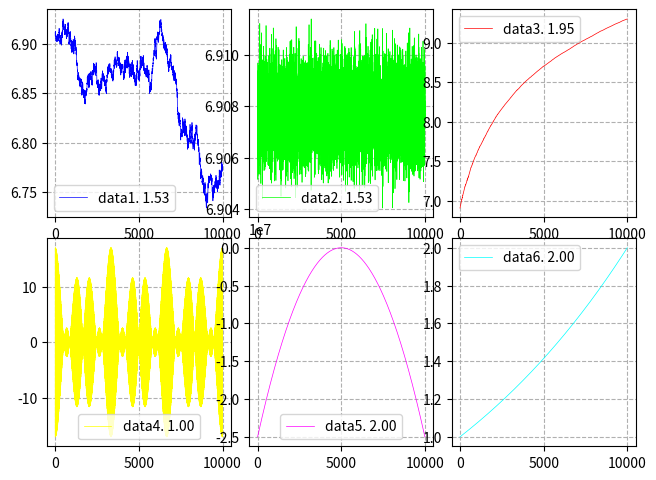

Reproduce this figure in Python.
# -*- coding: utf-8 -*-


"""
Created on Mon Jan 22 19:25:27 2018

@author:JOSE MARIA MOLINA SANCHEZ
Dimension Fractal
"""

import numpy as np  # importo Numpy
import matplotlib.pyplot as plt #importo MatPlolib



#Dimensión fractal de la curva por el algoritmo de John F Ehlers
def dimFractal(d):
    medida1 = np.size(d)
    medida2 = medida1 // 2
    n1 = (np.max(d[:medida2]) - np.min(d[:medida2])) / medida2 # rango
    n2 = (np.max(d[medida2:]) - np.min(d[medida2:])) / medida2 # rango
    n3 = (np.max(d) - np.min(d)) / medida1 # rango    
    dimension = (np.log(n1 + n2) - np.log(n3)) / np.log(2)
    if dimension < 1:
        dimension = 1.
    elif dimension > 2:
        dimension = 2.
    return dimension


t = np.linspace(1,10000-1,10000)
data1 = np.log(np.cumsum(np.random.randn(10000))+1000)
data2 = np.log(np.random.randn(10000)+1000)
data3 = np.log(np.cumsum(np.random.randn(10000)+1)+1000)
data4 = 8 * np.cos(2*np.pi*1.5*t) + 9 * np.cos(2*np.pi*7.5*t)
data5 = 5000*2 - (t - 5000)**2
data6 = 2**(t/10000)

print(dimFractal(data1))
print(dimFractal(data2))
print(dimFractal(data3))
print(dimFractal(data4))
print(dimFractal(data5))
print(dimFractal(data6))

#Gráficas
plt.ion()
plt.figure('Dimensión fractal de la curva por el Algoritmo de John F Ehlers')
plt.clf()
plt.subplots_adjust(bottom=0.06, top=0.97, right=0.97, left=0.05, wspace=0.10, hspace=0.10)

plt.subplot(231)
plt.plot(t, data1, c=(0,0,1), lw=0.5, label='data1. %.2f' %dimFractal(data1))
plt.grid(True, ls='--') # muestro los ejes secundarios
plt.legend()

plt.subplot(232)
plt.plot(t, data2, c=(0,1,0), lw=0.5, label='data2. %.2f' %dimFractal(data1))
plt.grid(True, ls='--') # muestro los ejes secundarios
plt.legend()

plt.subplot(233)
plt.plot(t, data3, c=(1,0,0), lw=0.5, label='data3. %.2f' %dimFractal(data2))
plt.grid(True, ls='--') # muestro los ejes secundarios
plt.legend()

plt.subplot(234)
plt.plot(t, data4, c=(1,1,0), lw=0.5, label='data4. %.2f' %dimFractal(data3))
plt.grid(True, ls='--') # muestro los ejes secundarios
plt.legend()

plt.subplot(235)
plt.plot(t, data5, c=(1,0,1), lw=0.5, label='data5. %.2f' %dimFractal(data4))
plt.grid(True, ls='--') # muestro los ejes secundarios
plt.legend()

plt.subplot(236)
plt.plot(t, data6, c=(0,1,1), lw=0.5, label='data6. %.2f' %dimFractal(data5))
plt.grid(True, ls='--') # muestro los ejes secundarios
plt.legend()


plt.show()
